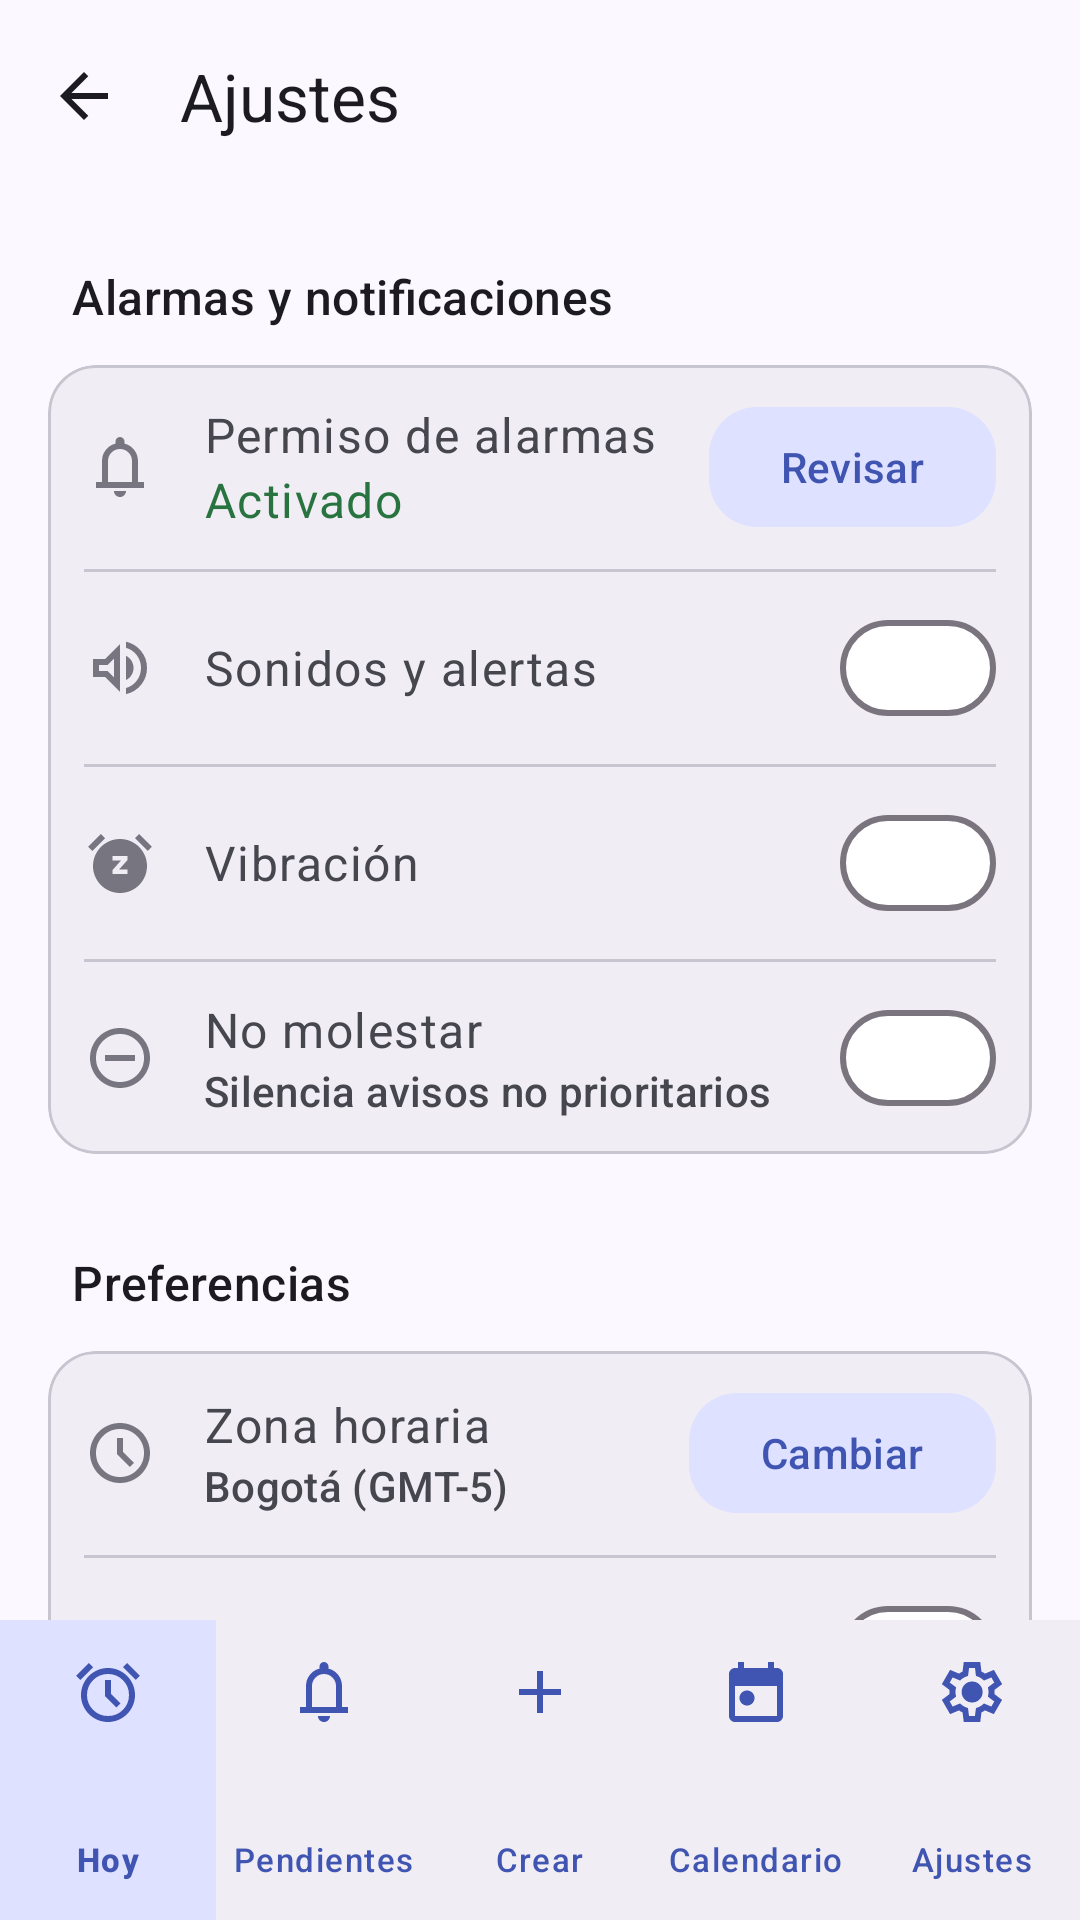

Write the Android layout XML for this screen, with the resource values it uses.
<!-- AndroidManifest.xml: application theme Theme.Vitalarma -->
<!-- res/layout/activity_ajustes.xml -->
<?xml version="1.0" encoding="utf-8"?>
<androidx.constraintlayout.widget.ConstraintLayout
    xmlns:android="http://schemas.android.com/apk/res/android"
    xmlns:app="http://schemas.android.com/apk/res-auto"
    xmlns:tools="http://schemas.android.com/tools"
    android:id="@+id/main"
    android:layout_width="match_parent"
    android:layout_height="match_parent"
    android:background="@color/surface"
    tools:context=".AjustesActivity">

    <com.google.android.material.appbar.MaterialToolbar
        android:id="@+id/topAppBar"
        android:layout_width="0dp"
        android:layout_height="@dimen/top_bar_height"
        android:background="@color/surface"
        app:elevation="0dp"
        app:navigationIcon="@drawable/ic_arrow_back"
        app:navigationIconTint="@color/on_surface"
        app:title="@string/ajustes"
        app:titleTextAppearance="@style/TextAppearance.Vitalarma.TitleLarge"
        app:titleTextColor="@color/on_surface"
        app:layout_constraintTop_toTopOf="parent"
        app:layout_constraintStart_toStartOf="parent"
        app:layout_constraintEnd_toEndOf="parent" />

    <androidx.core.widget.NestedScrollView
        android:id="@+id/scrollContenido"
        android:layout_width="0dp"
        android:layout_height="0dp"
        android:clipToPadding="false"
        android:fillViewport="true"
        app:layout_constraintTop_toBottomOf="@id/topAppBar"
        app:layout_constraintBottom_toTopOf="@id/bottomNavigation"
        app:layout_constraintStart_toStartOf="parent"
        app:layout_constraintEnd_toEndOf="parent">

        <LinearLayout
            android:layout_width="match_parent"
            android:layout_height="wrap_content"
            android:orientation="vertical"
            android:paddingStart="@dimen/space_4"
            android:paddingTop="@dimen/space_5"
            android:paddingEnd="@dimen/space_4"
            android:paddingBottom="@dimen/space_5">

            <TextView
                style="@style/Vitalarma.Ajustes.Seccion"
                android:text="@string/alarmas_notificaciones" />

            <com.google.android.material.card.MaterialCardView
                android:id="@+id/grupoAlarmas"
                style="@style/Vitalarma.Ajustes.Grupo">

                <LinearLayout
                    android:layout_width="match_parent"
                    android:layout_height="wrap_content"
                    android:orientation="vertical">

                    <LinearLayout
                        style="@style/Vitalarma.Ajustes.Fila"
                        android:minHeight="68dp">

                        <ImageView
                            style="@style/Vitalarma.Ajustes.Icono"
                            android:src="@drawable/ic_notifications" />

                        <LinearLayout style="@style/Vitalarma.Ajustes.Textos">

                            <TextView
                                style="@style/Vitalarma.Ajustes.Titulo"
                                android:text="@string/permiso_alarmas" />

                            <TextView
                                android:id="@+id/estadoPermisoAlarmas"
                                style="@style/Vitalarma.Ajustes.Titulo"
                                android:text="@string/activado"
                                android:textColor="@color/success" />

                        </LinearLayout>

                        <com.google.android.material.button.MaterialButton
                            android:id="@+id/btnRevisarPermiso"
                            style="@style/Vitalarma.Ajustes.Boton"
                            android:text="@string/revisar" />

                    </LinearLayout>

                    <com.google.android.material.divider.MaterialDivider
                        style="@style/Vitalarma.Ajustes.Divisor" />

                    <LinearLayout style="@style/Vitalarma.Ajustes.Fila">

                        <ImageView
                            style="@style/Vitalarma.Ajustes.Icono"
                            android:src="@drawable/ic_volume_up" />

                        <LinearLayout style="@style/Vitalarma.Ajustes.Textos">

                            <TextView
                                style="@style/Vitalarma.Ajustes.Titulo"
                                android:text="@string/sonidos_y_alertas" />

                        </LinearLayout>

                        <com.google.android.material.materialswitch.MaterialSwitch
                            android:id="@+id/switchSonidos"
                            style="@style/Vitalarma.Ajustes.Switch"
                            android:checked="true"
                            android:contentDescription="@string/sonidos_y_alertas" />

                    </LinearLayout>

                    <com.google.android.material.divider.MaterialDivider
                        style="@style/Vitalarma.Ajustes.Divisor" />

                    <LinearLayout style="@style/Vitalarma.Ajustes.Fila">

                        <ImageView
                            style="@style/Vitalarma.Ajustes.Icono"
                            android:src="@drawable/ic_snooze" />

                        <LinearLayout style="@style/Vitalarma.Ajustes.Textos">

                            <TextView
                                style="@style/Vitalarma.Ajustes.Titulo"
                                android:text="@string/vibracion" />

                        </LinearLayout>

                        <com.google.android.material.materialswitch.MaterialSwitch
                            android:id="@+id/switchVibracion"
                            style="@style/Vitalarma.Ajustes.Switch"
                            android:checked="true"
                            android:contentDescription="@string/vibracion" />

                    </LinearLayout>

                    <com.google.android.material.divider.MaterialDivider
                        style="@style/Vitalarma.Ajustes.Divisor" />

                    <LinearLayout style="@style/Vitalarma.Ajustes.Fila">

                        <ImageView
                            style="@style/Vitalarma.Ajustes.Icono"
                            android:src="@drawable/ic_do_not_disturb" />

                        <LinearLayout style="@style/Vitalarma.Ajustes.Textos">

                            <TextView
                                style="@style/Vitalarma.Ajustes.Titulo"
                                android:text="@string/no_molestar" />

                            <TextView
                                style="@style/Vitalarma.Ajustes.Descripcion"
                                android:text="@string/silencia_avisos" />

                        </LinearLayout>

                        <com.google.android.material.materialswitch.MaterialSwitch
                            android:id="@+id/switchNoMolestar"
                            style="@style/Vitalarma.Ajustes.Switch"
                            android:contentDescription="@string/no_molestar" />

                    </LinearLayout>

                </LinearLayout>

            </com.google.android.material.card.MaterialCardView>

            <TextView
                style="@style/Vitalarma.Ajustes.Seccion"
                android:layout_marginTop="@dimen/space_6"
                android:text="@string/preferencias" />

            <com.google.android.material.card.MaterialCardView
                android:id="@+id/grupoPreferencias"
                style="@style/Vitalarma.Ajustes.Grupo">

                <LinearLayout
                    android:layout_width="match_parent"
                    android:layout_height="wrap_content"
                    android:orientation="vertical">

                    <LinearLayout
                        style="@style/Vitalarma.Ajustes.Fila"
                        android:minHeight="68dp">

                        <ImageView
                            style="@style/Vitalarma.Ajustes.Icono"
                            android:src="@drawable/ic_schedule" />

                        <LinearLayout style="@style/Vitalarma.Ajustes.Textos">

                            <TextView
                                style="@style/Vitalarma.Ajustes.Titulo"
                                android:text="@string/zona_horaria" />

                            <TextView
                                style="@style/Vitalarma.Ajustes.Descripcion"
                                android:text="@string/zona_horaria_bogota" />

                        </LinearLayout>

                        <com.google.android.material.button.MaterialButton
                            android:id="@+id/btnCambiarZona"
                            style="@style/Vitalarma.Ajustes.Boton"
                            android:text="@string/cambiar" />

                    </LinearLayout>

                    <com.google.android.material.divider.MaterialDivider
                        style="@style/Vitalarma.Ajustes.Divisor" />

                    <LinearLayout style="@style/Vitalarma.Ajustes.Fila">

                        <ImageView
                            style="@style/Vitalarma.Ajustes.Icono"
                            android:src="@drawable/ic_schedule" />

                        <LinearLayout style="@style/Vitalarma.Ajustes.Textos">

                            <TextView
                                style="@style/Vitalarma.Ajustes.Titulo"
                                android:text="@string/formato_24_horas" />

                        </LinearLayout>

                        <com.google.android.material.materialswitch.MaterialSwitch
                            android:id="@+id/switchFormato24"
                            style="@style/Vitalarma.Ajustes.Switch"
                            android:contentDescription="@string/formato_24_horas" />

                    </LinearLayout>

                </LinearLayout>

            </com.google.android.material.card.MaterialCardView>

            <TextView
                style="@style/Vitalarma.Ajustes.Seccion"
                android:layout_marginTop="@dimen/space_6"
                android:text="@string/accesibilidad" />

            <com.google.android.material.card.MaterialCardView
                android:id="@+id/grupoAccesibilidad"
                style="@style/Vitalarma.Ajustes.Grupo">

                <LinearLayout style="@style/Vitalarma.Ajustes.Fila">

                    <ImageView
                        style="@style/Vitalarma.Ajustes.Icono"
                        android:src="@drawable/ic_text_fields" />

                    <LinearLayout style="@style/Vitalarma.Ajustes.Textos">

                        <TextView
                            style="@style/Vitalarma.Ajustes.Titulo"
                            android:text="@string/texto_grande" />

                        <TextView
                            style="@style/Vitalarma.Ajustes.Descripcion"
                            android:text="@string/aumenta_tamano_lectura" />

                    </LinearLayout>

                    <com.google.android.material.materialswitch.MaterialSwitch
                        android:id="@+id/switchTextoGrande"
                        style="@style/Vitalarma.Ajustes.Switch"
                        android:contentDescription="@string/texto_grande" />

                </LinearLayout>

            </com.google.android.material.card.MaterialCardView>

        </LinearLayout>

    </androidx.core.widget.NestedScrollView>

    <include
        layout="@layout/view_bottom_navigation"
        android:layout_width="0dp"
        android:layout_height="@dimen/bottom_navigation_height"
        app:layout_constraintBottom_toBottomOf="parent"
        app:layout_constraintStart_toStartOf="parent"
        app:layout_constraintEnd_toEndOf="parent" />

</androidx.constraintlayout.widget.ConstraintLayout>
<!-- res/layout/view_bottom_navigation.xml (included above) -->
<?xml version="1.0" encoding="utf-8"?>
<com.google.android.material.bottomnavigation.BottomNavigationView
    xmlns:android="http://schemas.android.com/apk/res/android"
    xmlns:app="http://schemas.android.com/apk/res-auto"
    android:id="@+id/bottomNavigation"
    android:layout_width="match_parent"
    android:layout_height="@dimen/bottom_navigation_height"
    android:minHeight="@dimen/bottom_navigation_height"
    android:background="@color/surface_container"
    app:itemBackground="@drawable/bottom_nav_item_background"
    app:itemIconSize="24dp"
    app:itemIconTint="@color/primary"
    app:itemTextAppearanceActive="@style/TextAppearance.Vitalarma.BottomNavigation"
    app:itemTextAppearanceInactive="@style/TextAppearance.Vitalarma.BottomNavigation"
    app:itemTextColor="@color/primary"
    app:labelVisibilityMode="labeled"
    app:menu="@menu/menu_bottom_navigation" />
<!-- resources referenced by this layout -->
<resources>
  <color name="on_surface">#1B1B21</color>
  <color name="primary">#4054B2</color>
  <color name="success">#28733F</color>
  <color name="surface">#FBF8FF</color>
  <color name="surface_container">#F0EDF4</color>
  <dimen name="bottom_navigation_height">100dp</dimen>
  <dimen name="space_4">16dp</dimen>
  <dimen name="space_5">24dp</dimen>
  <dimen name="space_6">32dp</dimen>
  <dimen name="top_bar_height">64dp</dimen>
  <string name="accesibilidad">Accesibilidad</string>
  <string name="activado">Activado</string>
  <string name="ajustes">Ajustes</string>
  <string name="alarmas_notificaciones">Alarmas y notificaciones</string>
  <string name="aumenta_tamano_lectura">Aumenta el tamaño de lectura</string>
  <string name="cambiar">Cambiar</string>
  <string name="formato_24_horas">Usar formato 24 horas</string>
  <string name="no_molestar">No molestar</string>
  <string name="permiso_alarmas">Permiso de alarmas</string>
  <string name="preferencias">Preferencias</string>
  <string name="revisar">Revisar</string>
  <string name="silencia_avisos">Silencia avisos no prioritarios</string>
  <string name="sonidos_y_alertas">Sonidos y alertas</string>
  <string name="texto_grande">Texto grande</string>
  <string name="vibracion">Vibración</string>
  <string name="zona_horaria">Zona horaria</string>
  <string name="zona_horaria_bogota">Bogotá (GMT-5)</string>
  <style name="TextAppearance.Vitalarma.BottomNavigation" parent="TextAppearance.Material3.LabelSmall">
  
          <item name="android:fontFamily">sans-serif-medium</item>
          <item name="android:textSize">11sp</item>
          <item name="android:textStyle">normal</item>
  
      </style>
  <style name="TextAppearance.Vitalarma.TitleLarge" parent="TextAppearance.Material3.TitleLarge">
          <item name="android:fontFamily">sans-serif-medium</item>
          <item name="android:textSize">@dimen/text_title_large</item>
          <item name="lineHeight">@dimen/line_title_large</item>
      </style>
  <style name="Vitalarma.Ajustes.Icono" parent="">
          <item name="android:layout_width">24dp</item>
          <item name="android:layout_height">24dp</item>
          <item name="android:importantForAccessibility">no</item>
          <item name="tint">@color/outline</item>
      </style>
  <style name="Theme.Vitalarma" parent="Base.Theme.Vitalarma" />
  <color name="primary_container">#DEE1FF</color>
  <dimen name="text_title_large">22sp</dimen>
  <dimen name="line_title_large">28sp</dimen>
  <dimen name="touch_target">48dp</dimen>
  <style name="TextAppearance.Vitalarma.LabelLarge" parent="TextAppearance.Material3.LabelLarge">
          <item name="android:fontFamily">sans-serif-medium</item>
          <item name="android:textSize">@dimen/text_label_large</item>
          <item name="lineHeight">@dimen/line_label_large</item>
      </style>
  <dimen name="corner_large">16dp</dimen>
  <color name="on_surface_variant">#46464F</color>
  <color name="outline_variant">#C7C5D0</color>
  <dimen name="space_3">12dp</dimen>
  <dimen name="space_2">8dp</dimen>
  <color name="outline">#777680</color>
  <style name="TextAppearance.Vitalarma.BodyLarge" parent="TextAppearance.Material3.BodyLarge">
          <item name="android:fontFamily">sans-serif</item>
          <item name="android:textSize">@dimen/text_body_large</item>
          <item name="lineHeight">@dimen/line_body_large</item>
      </style>
  <dimen name="text_label_large">14sp</dimen>
  <dimen name="line_label_large">20sp</dimen>
  <dimen name="text_title_medium">16sp</dimen>
  <dimen name="line_title_medium">24sp</dimen>
  <dimen name="text_body_large">16sp</dimen>
  <dimen name="line_body_large">24sp</dimen>
  <color name="on_primary">#FFFFFF</color>
  <color name="secondary">#006A67</color>
</resources>
